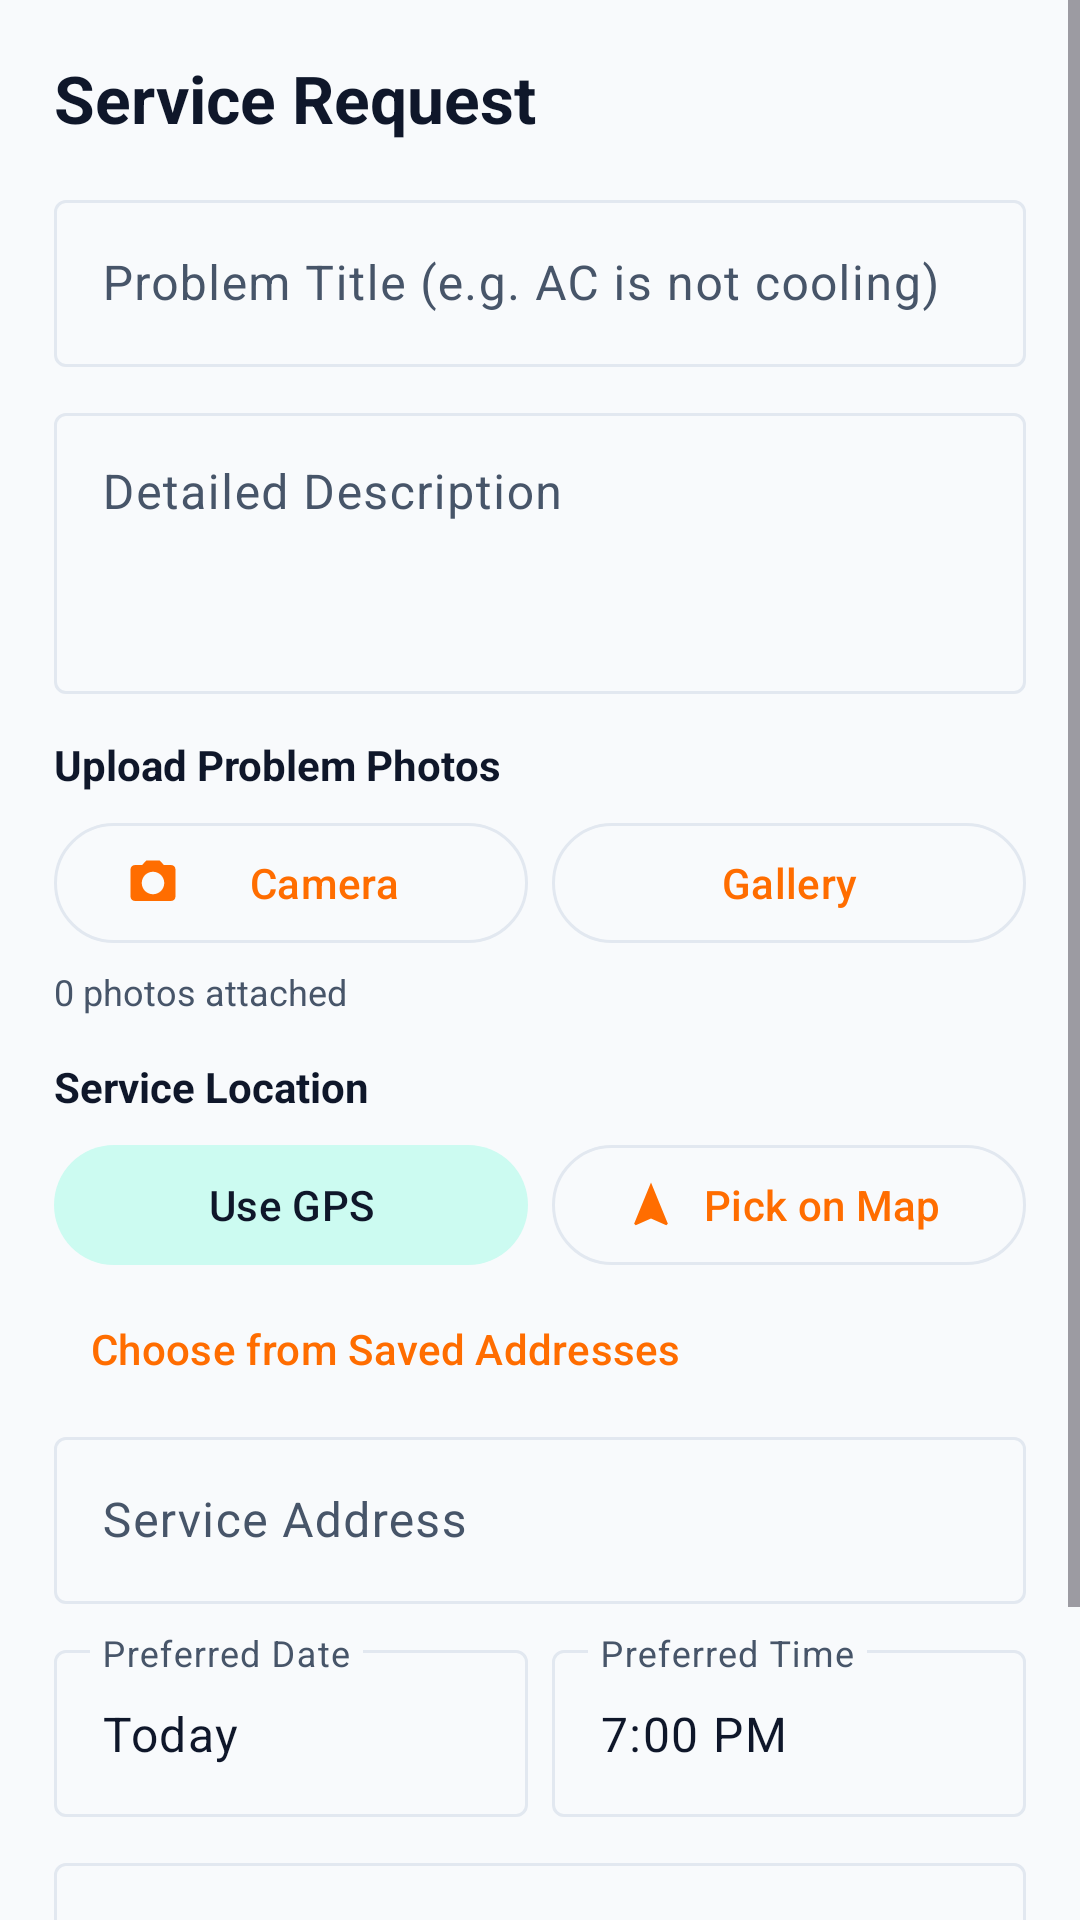

Here is an Android app screen rendered from its layout file. Give the layout XML and the strings, colors and styles it references.
<!-- AndroidManifest.xml: application theme Theme.KaamMitra -->
<!-- res/layout/fragment_create_job.xml -->
<?xml version="1.0" encoding="utf-8"?>
<ScrollView xmlns:android="http://schemas.android.com/apk/res/android"
    xmlns:app="http://schemas.android.com/apk/res-auto"
    android:layout_width="match_parent"
    android:layout_height="match_parent"
    android:background="@color/km_bg">

    <LinearLayout
        android:layout_width="match_parent"
        android:layout_height="wrap_content"
        android:orientation="vertical"
        android:padding="18dp">

        <TextView
            android:id="@+id/tvSelectedService"
            android:layout_width="wrap_content"
            android:layout_height="wrap_content"
            android:text="Service Request"
            android:textColor="@color/km_navy"
            android:textSize="22sp"
            android:textStyle="bold" />

        <com.google.android.material.textfield.TextInputLayout
            style="@style/Widget.Material3.TextInputLayout.OutlinedBox"
            android:layout_width="match_parent"
            android:layout_height="wrap_content"
            android:layout_marginTop="14dp"
            android:hint="Problem Title (e.g. AC is not cooling)">
            <com.google.android.material.textfield.TextInputEditText
                android:id="@+id/etProblemTitle"
                android:layout_width="match_parent"
                android:layout_height="wrap_content" />
        </com.google.android.material.textfield.TextInputLayout>

        <com.google.android.material.textfield.TextInputLayout
            style="@style/Widget.Material3.TextInputLayout.OutlinedBox"
            android:layout_width="match_parent"
            android:layout_height="wrap_content"
            android:layout_marginTop="10dp"
            android:hint="Detailed Description">
            <com.google.android.material.textfield.TextInputEditText
                android:id="@+id/etDescription"
                android:layout_width="match_parent"
                android:layout_height="wrap_content"
                android:gravity="top"
                android:minLines="3" />
        </com.google.android.material.textfield.TextInputLayout>

        <TextView
            android:layout_width="wrap_content"
            android:layout_height="wrap_content"
            android:layout_marginTop="14dp"
            android:text="Upload Problem Photos"
            android:textColor="@color/km_text_primary"
            android:textSize="14sp"
            android:textStyle="bold" />

        <LinearLayout
            android:layout_width="match_parent"
            android:layout_height="wrap_content"
            android:layout_marginTop="6dp"
            android:orientation="horizontal">

            <com.google.android.material.button.MaterialButton
                android:id="@+id/btnCamera"
                style="@style/Widget.Material3.Button.OutlinedButton"
                android:layout_width="0dp"
                android:layout_height="48dp"
                android:layout_weight="1"
                android:text="Camera"
                app:icon="@drawable/ic_camera" />

            <com.google.android.material.button.MaterialButton
                android:id="@+id/btnGallery"
                style="@style/Widget.Material3.Button.OutlinedButton"
                android:layout_width="0dp"
                android:layout_height="48dp"
                android:layout_marginStart="8dp"
                android:layout_weight="1"
                android:text="Gallery"
                app:icon="@drawable/ic_gallery" />
        </LinearLayout>

        <TextView
            android:id="@+id/tvPhotosCount"
            android:layout_width="match_parent"
            android:layout_height="wrap_content"
            android:layout_marginTop="4dp"
            android:text="0 photos attached"
            android:textColor="@color/km_text_secondary"
            android:textSize="12sp" />

        <TextView
            android:layout_width="wrap_content"
            android:layout_height="wrap_content"
            android:layout_marginTop="14dp"
            android:text="Service Location"
            android:textColor="@color/km_text_primary"
            android:textSize="14sp"
            android:textStyle="bold" />

        <LinearLayout
            android:layout_width="match_parent"
            android:layout_height="wrap_content"
            android:layout_marginTop="6dp"
            android:orientation="horizontal">

            <com.google.android.material.button.MaterialButton
                android:id="@+id/btnCurrentLocation"
                style="@style/Widget.Material3.Button.TonalButton"
                android:layout_width="0dp"
                android:layout_height="48dp"
                android:layout_weight="1"
                android:text="Use GPS"
                app:icon="@drawable/ic_location" />

            <com.google.android.material.button.MaterialButton
                android:id="@+id/btnPickOnMap"
                style="@style/Widget.Material3.Button.OutlinedButton"
                android:layout_width="0dp"
                android:layout_height="48dp"
                android:layout_marginStart="8dp"
                android:layout_weight="1"
                android:text="Pick on Map"
                app:icon="@drawable/ic_navigate" />
        </LinearLayout>

        <com.google.android.material.button.MaterialButton
            android:id="@+id/btnSavedAddresses"
            style="@style/Widget.Material3.Button.TextButton"
            android:layout_width="wrap_content"
            android:layout_height="48dp"
            android:text="Choose from Saved Addresses" />

        <com.google.android.material.textfield.TextInputLayout
            style="@style/Widget.Material3.TextInputLayout.OutlinedBox"
            android:layout_width="match_parent"
            android:layout_height="wrap_content"
            android:hint="Service Address">
            <com.google.android.material.textfield.TextInputEditText
                android:id="@+id/etAddress"
                android:layout_width="match_parent"
                android:layout_height="wrap_content" />
        </com.google.android.material.textfield.TextInputLayout>

        <LinearLayout
            android:layout_width="match_parent"
            android:layout_height="wrap_content"
            android:layout_marginTop="10dp"
            android:orientation="horizontal">

            <com.google.android.material.textfield.TextInputLayout
                style="@style/Widget.Material3.TextInputLayout.OutlinedBox"
                android:layout_width="0dp"
                android:layout_height="wrap_content"
                android:layout_weight="1"
                android:hint="Preferred Date">
                <com.google.android.material.textfield.TextInputEditText
                    android:id="@+id/etPreferredDate"
                    android:layout_width="match_parent"
                    android:layout_height="wrap_content"
                    android:text="Today" />
            </com.google.android.material.textfield.TextInputLayout>

            <com.google.android.material.textfield.TextInputLayout
                style="@style/Widget.Material3.TextInputLayout.OutlinedBox"
                android:layout_width="0dp"
                android:layout_height="wrap_content"
                android:layout_marginStart="8dp"
                android:layout_weight="1"
                android:hint="Preferred Time">
                <com.google.android.material.textfield.TextInputEditText
                    android:id="@+id/etPreferredTime"
                    android:layout_width="match_parent"
                    android:layout_height="wrap_content"
                    android:text="7:00 PM" />
            </com.google.android.material.textfield.TextInputLayout>
        </LinearLayout>

        <com.google.android.material.textfield.TextInputLayout
            style="@style/Widget.Material3.TextInputLayout.OutlinedBox"
            android:layout_width="match_parent"
            android:layout_height="wrap_content"
            android:layout_marginTop="10dp"
            android:hint="Estimated Budget (₹)">
            <com.google.android.material.textfield.TextInputEditText
                android:id="@+id/etBudget"
                android:layout_width="match_parent"
                android:layout_height="wrap_content"
                android:inputType="numberDecimal" />
        </com.google.android.material.textfield.TextInputLayout>

        <TextView
            android:id="@+id/tvError"
            android:layout_width="match_parent"
            android:layout_height="wrap_content"
            android:layout_marginTop="10dp"
            android:background="@color/km_error_soft"
            android:padding="10dp"
            android:textColor="@color/km_error"
            android:visibility="gone" />

        <com.google.android.material.button.MaterialButton
            android:id="@+id/btnRequestService"
            android:layout_width="match_parent"
            android:layout_height="54dp"
            android:layout_marginTop="16dp"
            android:text="REQUEST SERVICE"
            app:cornerRadius="12dp" />

        <ProgressBar
            android:id="@+id/progressBar"
            android:layout_width="wrap_content"
            android:layout_height="wrap_content"
            android:layout_gravity="center"
            android:layout_marginTop="8dp"
            android:visibility="gone" />
    </LinearLayout>
</ScrollView>
<!-- resources referenced by this layout -->
<resources>
  <color name="km_bg">#F8FAFC</color>
  <color name="km_error">#DC2626</color>
  <color name="km_error_soft">#FEE2E2</color>
  <color name="km_navy">#0F172A</color>
  <color name="km_text_primary">#0F172A</color>
  <color name="km_text_secondary">#475569</color>
  <!-- drawable ic_camera (drawable) -->
  <vector xmlns:android="http://schemas.android.com/apk/res/android"
      android:width="24dp" android:height="24dp" android:viewportWidth="24" android:viewportHeight="24">
      <path android:fillColor="#FF000000" android:pathData="M9,2L7.17,4H4c-1.1,0 -2,0.9 -2,2v12c0,1.1 0.9,2 2,2h16c1.1,0 2,-0.9 2,-2V6c0,-1.1 -0.9,-2 -2,-2h-3.17L15,2H9zM12,17c-2.76,0 -5,-2.24 -5,-5s2.24,-5 5,-5 5,2.24 5,5 -2.24,5 -5,5z"/>
  </vector>
  <!-- drawable ic_navigate (drawable) -->
  <vector xmlns:android="http://schemas.android.com/apk/res/android"
      android:width="24dp" android:height="24dp" android:viewportWidth="24" android:viewportHeight="24">
      <path android:fillColor="#FF000000" android:pathData="M12,2L4.5,20.29l0.71,0.71L12,18l6.79,3 0.71,-0.71z"/>
  </vector>
  <style name="Theme.KaamMitra" parent="Theme.Material3.Light.NoActionBar">
          <item name="colorPrimary">@color/km_saffron</item>
          <item name="colorOnPrimary">@color/white</item>
          <item name="colorPrimaryContainer">@color/km_saffron_soft</item>
          <item name="colorOnPrimaryContainer">@color/km_saffron_dark</item>
          <item name="colorSecondary">@color/km_teal</item>
          <item name="colorOnSecondary">@color/white</item>
          <item name="colorSecondaryContainer">@color/km_teal_soft</item>
          <item name="colorOnSecondaryContainer">@color/km_navy</item>
          <item name="android:colorBackground">@color/km_bg</item>
          <item name="colorSurface">@color/km_surface</item>
          <item name="colorOnSurface">@color/km_text_primary</item>
          <item name="colorSurfaceVariant">@color/km_surface_variant</item>
          <item name="colorOnSurfaceVariant">@color/km_text_secondary</item>
          <item name="colorOutline">@color/km_border</item>
          <item name="colorError">@color/km_error</item>
          <item name="android:statusBarColor">@color/km_navy</item>
          <item name="android:windowLightStatusBar">false</item>
      </style>
  <color name="km_saffron">#FF6D00</color>
  <color name="white">#FFFFFF</color>
  <color name="km_saffron_soft">#FFF3E0</color>
  <color name="km_saffron_dark">#E65100</color>
  <color name="km_teal">#0D9488</color>
  <color name="km_teal_soft">#CCFBF1</color>
  <color name="km_surface">#FFFFFF</color>
  <color name="km_surface_variant">#F1F5F9</color>
  <color name="km_border">#E2E8F0</color>
</resources>
